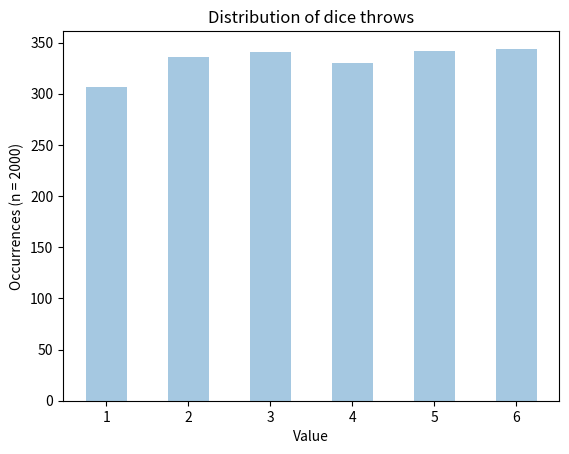
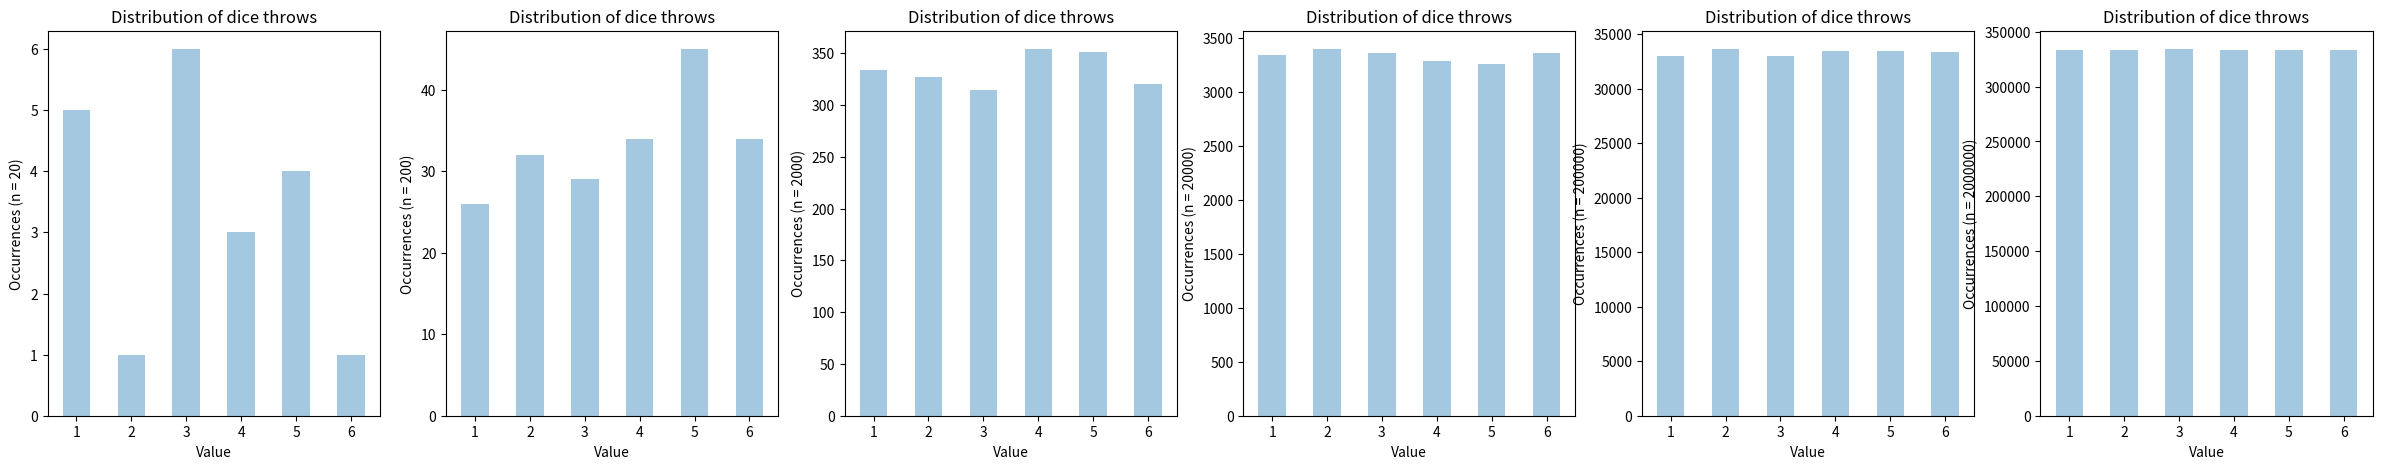

The matplotlib source for these figures, in order:
"""
Author      Nicolas Peschke
Date        15.05.2019
"""

import numpy as np
import matplotlib.pyplot as plt
import seaborn as sns


class DiceSim:
    def __init__(self, player_a_name: str, player_b_name: str, sim_rounds: int = 1000):
        """
        Initializes DiceSim object with player names and the number of game rounds to simulate.
        :param player_a_name: Name of player A
        :param player_b_name: Name of player B
        :param sim_rounds: Number of game rounds to simulate
        """
        self.player_A_name = player_a_name
        self.player_B_name = player_b_name
        self.sim_rounds = sim_rounds

        self.winners = list()
        self.throws = list()

    def simulate(self):
        """
        Runs the simulation.
        :return: None
        """
        for sim_round in range(self.sim_rounds):
            throw_a = self.roll_dice()
            throw_b = self.roll_dice()

            if throw_a > throw_b:
                self.winners.append(self.player_A_name)
            elif throw_b > throw_a:
                self.winners.append(self.player_B_name)
            else:
                self.winners.append("Draw")

    def roll_dice(self):
        """
        Rolls a dice and returns the result
        :return: Result of the dice throw
        """
        throw = np.random.randint(1, 7)
        self.throws.append(throw)
        return throw

    def display_wins(self) -> None:
        """
        Prints the number of wins for both players
        :return: None
        """
        wins = {name: 0 for name in set(self.winners)}

        for winner in self.winners:
            wins[winner] += 1

        print("Wins:")
        for key, value in wins.items():
            print("{name}: {wins}".format(name=key, wins=value))

    def plot_dice_histogram(self, ax: plt.Axes):
        """
        Plots a histogram with the distribution of the dice results
        :param ax: plt.Axes object to plot on
        :return: plt.Axes object with the histogram
        """
        ax = sns.distplot(self.throws, kde=False, ax=ax, bins=np.arange(start=1, stop=7, step=0.5) - 0.25)
        ax.set_title("Distribution of dice throws")
        ax.set_xlabel("Value")
        ax.set_ylabel("Occurrences (n = {n_throws})".format(n_throws=len(self.throws)))
        return ax


if __name__ == '__main__':
    sim1 = DiceSim("Ernie", "Bert")
    sim1.simulate()
    sim1.display_wins()

    throw_hist, throw_hist_ax = plt.subplots(1, 1)
    sim1.plot_dice_histogram(throw_hist_ax)
    throw_hist.show()

    sim_rounds_to_test = [10, 100, 1000, 10000, 100000, 1000000]

    round_comp, round_comp_ax = plt.subplots(1, len(sim_rounds_to_test), figsize=(len(sim_rounds_to_test)*5, 5))
    for idx, sim_round_to_test in enumerate(sim_rounds_to_test):
        sim = DiceSim(player_a_name="Ernie", player_b_name="Bert", sim_rounds=sim_round_to_test)
        sim.simulate()

        sim.plot_dice_histogram(round_comp_ax[idx])

    round_comp.show()
